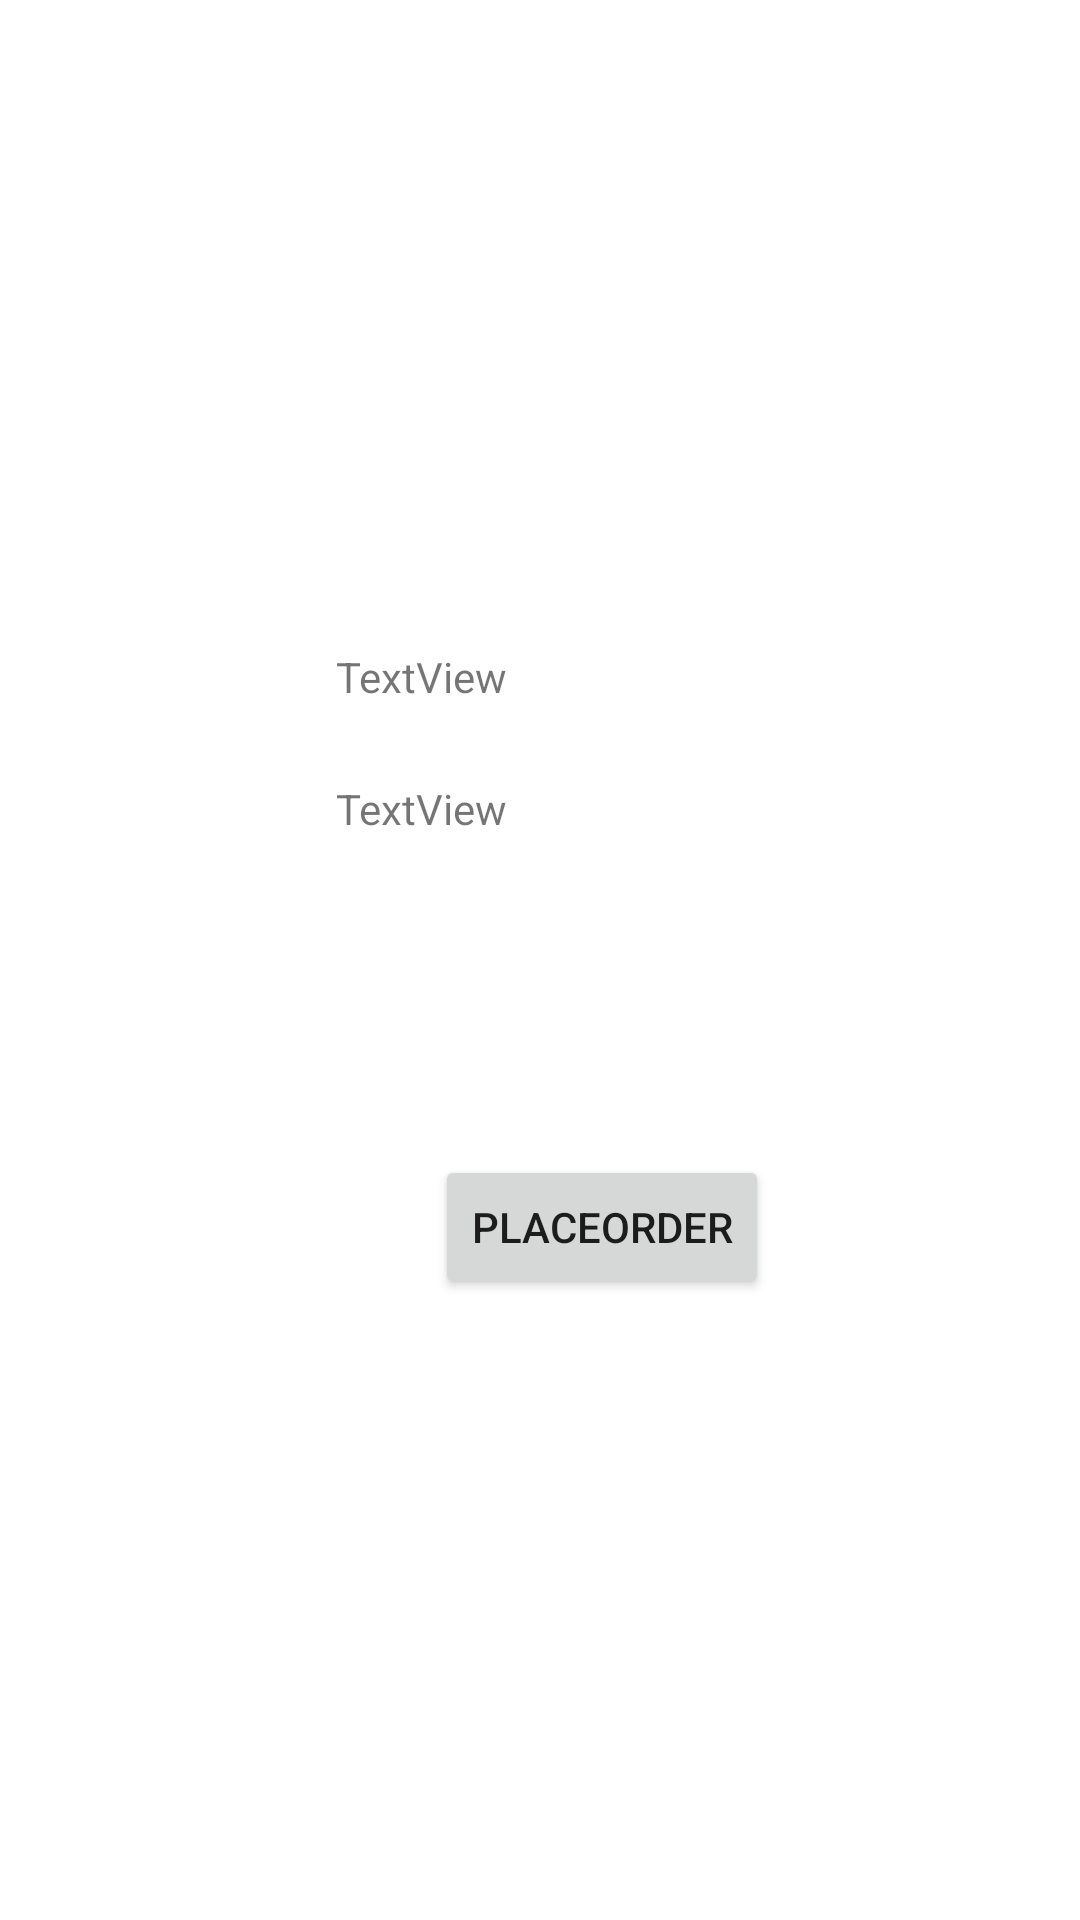

This screen was rendered from an Android layout file. Write that file and the resources it references.
<!-- AndroidManifest.xml: application theme Theme.NinjaCodefest -->
<!-- res/layout/activity_productview.xml -->
<?xml version="1.0" encoding="utf-8"?>
<androidx.constraintlayout.widget.ConstraintLayout xmlns:android="http://schemas.android.com/apk/res/android"
    xmlns:app="http://schemas.android.com/apk/res-auto"
    xmlns:tools="http://schemas.android.com/tools"
    android:layout_width="match_parent"
    android:layout_height="match_parent"
    tools:context=".Productview">

    <ImageView
        android:id="@+id/imageView3"
        android:layout_width="100dp"
        android:layout_height="100dp"
        android:layout_marginStart="141dp"
        android:layout_marginTop="86dp"
        android:layout_marginEnd="162dp"
        app:layout_constraintEnd_toEndOf="parent"
        app:layout_constraintStart_toStartOf="parent"
        app:layout_constraintTop_toTopOf="parent"
        app:srcCompat="@drawable/ic_launcher_background" />

    <TextView
        android:id="@+id/productname"
        android:layout_width="wrap_content"
        android:layout_height="wrap_content"
        android:layout_marginTop="30dp"
        android:layout_marginEnd="191dp"
        android:text="TextView"
        app:layout_constraintEnd_toEndOf="parent"
        app:layout_constraintTop_toBottomOf="@+id/imageView3" />

    <TextView
        android:id="@+id/productprice"
        android:layout_width="wrap_content"
        android:layout_height="wrap_content"
        android:layout_marginTop="25dp"
        android:layout_marginEnd="191dp"
        android:text="TextView"
        app:layout_constraintEnd_toEndOf="parent"
        app:layout_constraintTop_toBottomOf="@+id/productname" />

    <Button
        android:id="@+id/Placeorder"
        android:layout_width="wrap_content"
        android:layout_height="wrap_content"
        android:layout_marginStart="145dp"
        android:layout_marginTop="106dp"
        android:text="Placeorder"
        app:layout_constraintStart_toStartOf="parent"
        app:layout_constraintTop_toBottomOf="@+id/productprice" />
</androidx.constraintlayout.widget.ConstraintLayout>
<!-- resources referenced by this layout -->
<resources>
  <style name="Theme.NinjaCodefest" parent="Theme.MaterialComponents.DayNight.DarkActionBar">
          
          <item name="colorPrimary">@color/purple_500</item>
          <item name="colorPrimaryVariant">@color/purple_700</item>
          <item name="colorOnPrimary">@color/white</item>
          
          <item name="colorSecondary">@color/teal_200</item>
          <item name="colorSecondaryVariant">@color/teal_700</item>
          <item name="colorOnSecondary">@color/black</item>
          
          <item name="android:statusBarColor" tools:targetApi="l">?attr/colorPrimaryVariant</item>
          
      </style>
  <!-- not gathered from this repository: default colours our renderer supplied (Android Studio template values) -->
  <color name="purple_500">#FF6200EE</color>
  <color name="purple_700">#FF3700B3</color>
  <color name="teal_200">#FF03DAC5</color>
  <color name="teal_700">#FF018786</color>
  <color name="black">#FF000000</color>
  <color name="white">#FFFFFFFF</color>
</resources>
